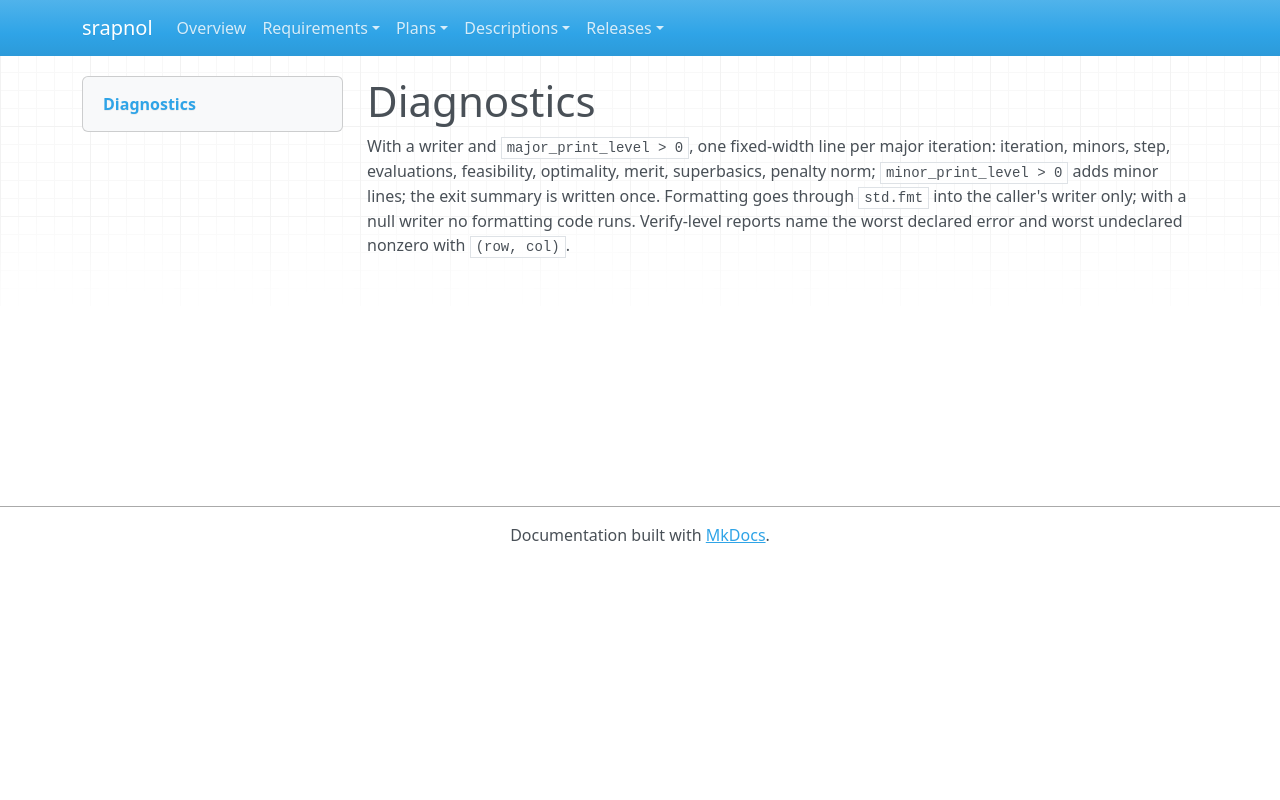

repository: emanspeaks/srapnol · page: des/DES-023/index.html · generator: mkdocs

---
active: true
category: design
derived: false
level: 4.14
links:
- SRS-081: IzECXa-P0r6qfXi9oA8tW5N5L39K0wikImjKOonRMc4=
- SRS-082: 7vp-jDPznpGmpcMit0Cb3v_STmg6_FzCj0DRfaeb0iI=
- SRS-083: 1r7qjCn_blsTkF2vwZ2CGnFYXT0PiOpulskIn1BavkQ=
- SRS-084: iGJ71bNls4yIGmPnTizrTvZ_slZD_Gr_NNcQJtQeT2g=
- SRS-091: YZB2rTJNxWLQmxjwV9hvYI2mAsyHKtXm-wf1DXxVhxg=
normative: true
ref: ''
reviewed: ATL6cqib_zwM6MRqpitJ6jkaxNusVpUUWgDxU3fMohU=
status: pending
verification-method: Inspection
---

# Diagnostics

With a writer and `major_print_level > 0`, one fixed-width line per major iteration:
iteration, minors, step, evaluations, feasibility, optimality, merit, superbasics,
penalty norm; `minor_print_level > 0` adds minor lines; the exit summary is written
once. Formatting goes through `std.fmt` into the caller's writer only; with a null
writer no formatting code runs. Verify-level reports name the worst declared error and
worst undeclared nonzero with `(row, col)`.
